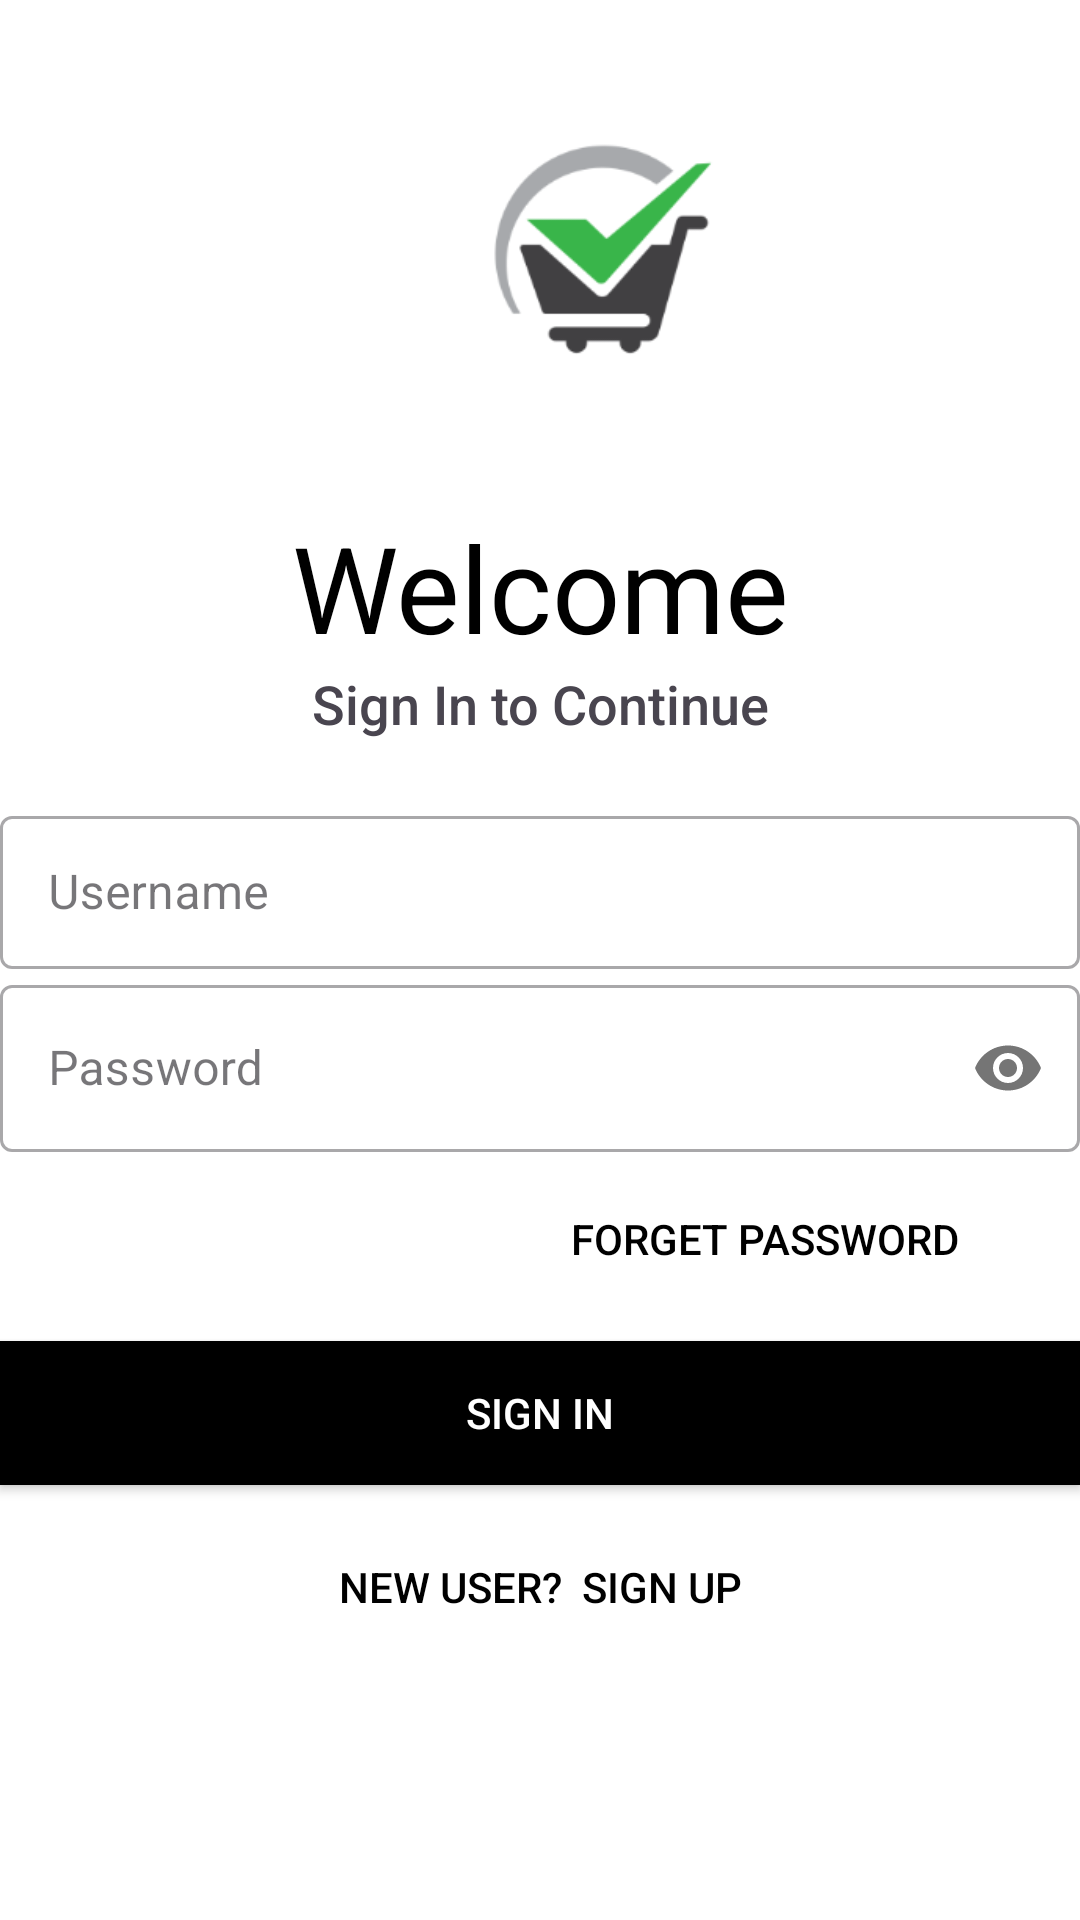

The Android layout XML behind this screen, and the referenced resources:
<!-- AndroidManifest.xml: application theme Theme.SaveMartApp -->
<!-- res/layout/activity_login.xml -->
<?xml version="1.0" encoding="utf-8"?>
<LinearLayout xmlns:android="http://schemas.android.com/apk/res/android"
    xmlns:app="http://schemas.android.com/apk/res-auto"
    xmlns:tools="http://schemas.android.com/tools"
    android:layout_width="match_parent"
    android:layout_height="match_parent"
    android:background="#ffffff"
    android:orientation="vertical"
    tools:context=".Login">
    <ImageView
        android:id="@+id/logoImage"
        android:layout_width="398dp"
        android:layout_height="169dp"
        android:transitionName="logo_image"
        android:padding="20dp"
        android:src="@drawable/savemart" />
    <TextView
        android:id="@+id/logo_name"
        android:layout_width="match_parent"
        android:layout_height="wrap_content"
        android:fontFamily="sans-serif"
        android:text="Welcome"
        android:transitionName="logo_text"
        android:textAlignment="center"
        android:textSize="40sp"
        android:textColor="#000"/>
    <TextView
        android:id="@+id/slogan_name"
        android:layout_width="match_parent"
        android:layout_height="wrap_content"
        android:fontFamily="sans-serif-medium"
        android:text="Sign In to Continue"
        android:textAlignment="center"
        android:textSize="18sp" />
    <LinearLayout
        android:layout_width="match_parent"
        android:layout_height="wrap_content"
        android:layout_marginTop="20dp"
        android:layout_marginBottom="20dp"
        android:orientation="vertical">
        <com.google.android.material.textfield.TextInputLayout
            style="@style/Widget.MaterialComponents.TextInputLayout.OutlinedBox"
            android:layout_width="match_parent"
            android:layout_height="wrap_content"
            android:hint="Username"
            app:hintTextColor="@color/black">
            <com.google.android.material.textfield.TextInputEditText
                android:id="@+id/username"
                android:layout_width="match_parent"
                android:layout_height="51dp" />
        </com.google.android.material.textfield.TextInputLayout>
        <com.google.android.material.textfield.TextInputLayout

            style="@style/Widget.MaterialComponents.TextInputLayout.OutlinedBox"
            android:layout_width="match_parent"
            android:layout_height="wrap_content"
            android:hint="Password"
            app:passwordToggleEnabled="true">
            <com.google.android.material.textfield.TextInputEditText
                android:id="@+id/password"
                android:layout_width="match_parent"
                android:layout_height="wrap_content"
                android:inputType="textPassword" />
        </com.google.android.material.textfield.TextInputLayout>
        <Button
            android:layout_width="200dp"
            android:layout_height="wrap_content"
            android:layout_gravity="right"
            android:layout_margin="5dp"
            android:background="#00000000"
            android:elevation="0dp"
            android:text="FORGET PASSWORD"
            android:textColor="#000" />
        <Button
            android:id="@+id/signIn"
            android:layout_width="match_parent"
            android:layout_height="wrap_content"
            android:layout_marginTop="5dp"
            android:layout_marginBottom="5dp"
            android:background="#000"
            android:text="SIGN IN"
            android:textColor="#fff" />
        <Button
            android:id="@+id/signUp"
            android:layout_width="match_parent"
            android:layout_height="wrap_content"
            android:layout_gravity="right"
            android:layout_margin="5dp"
            android:background="#00000000"
            android:elevation="0dp"
            android:onClick="registerUser"
            android:text="New User?  SIGN UP"
            android:textColor="#000" />
    </LinearLayout>
</LinearLayout>
<!-- resources referenced by this layout -->
<resources>
  <color name="black">#FF000000</color>
  <!-- drawable savemart: png bitmap (drawable, 7966 bytes) -->
  <style name="Theme.SaveMartApp" parent="Base.Theme.SaveMartApp" />
  <style name="Base.Theme.SaveMartApp" parent="Theme.Material3.DayNight.NoActionBar">
          
          
      </style>
</resources>
